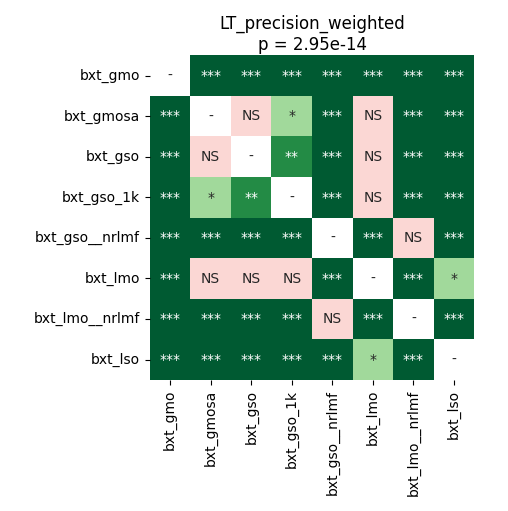

Data behind this chart, as committed beside it:
	bxt_gmo	bxt_gmosa	bxt_gso	bxt_gso_1k	bxt_gso__nrlmf	bxt_lmo	bxt_lmo__nrlmf	bxt_lso
bxt_gmo	1.0	4.747178819444444e-05	4.747178819444444e-05	4.747178819444444e-05	4.747178819444444e-05	4.747178819444444e-05	4.747178819444444e-05	4.747178819444444e-05
bxt_gmosa	4.747178819444444e-05	1.0	0.6425	0.03529	4.747178819444444e-05	0.6425	4.747178819444444e-05	4.747178819444444e-05
bxt_gso	4.747178819444444e-05	0.6425	1.0	0.002238	4.747178819444444e-05	0.8513	4.747178819444444e-05	4.747178819444444e-05
bxt_gso_1k	4.747178819444444e-05	0.03529	0.002238	1.0	4.747178819444444e-05	0.9799	8.994654605263157e-05	4.747178819444444e-05
bxt_gso__nrlmf	4.747178819444444e-05	4.747178819444444e-05	4.747178819444444e-05	4.747178819444444e-05	1.0	0.0002991	0.1678	4.747178819444444e-05
bxt_lmo	4.747178819444444e-05	0.6425	0.8513	0.9799	0.0002991	1.0	4.747178819444444e-05	0.02723
bxt_lmo__nrlmf	4.747178819444444e-05	4.747178819444444e-05	4.747178819444444e-05	8.994654605263157e-05	0.1678	4.747178819444444e-05	1.0	4.747178819444444e-05
bxt_lso	4.747178819444444e-05	4.747178819444444e-05	4.747178819444444e-05	4.747178819444444e-05	4.747178819444444e-05	0.02723	4.747178819444444e-05	1.0
